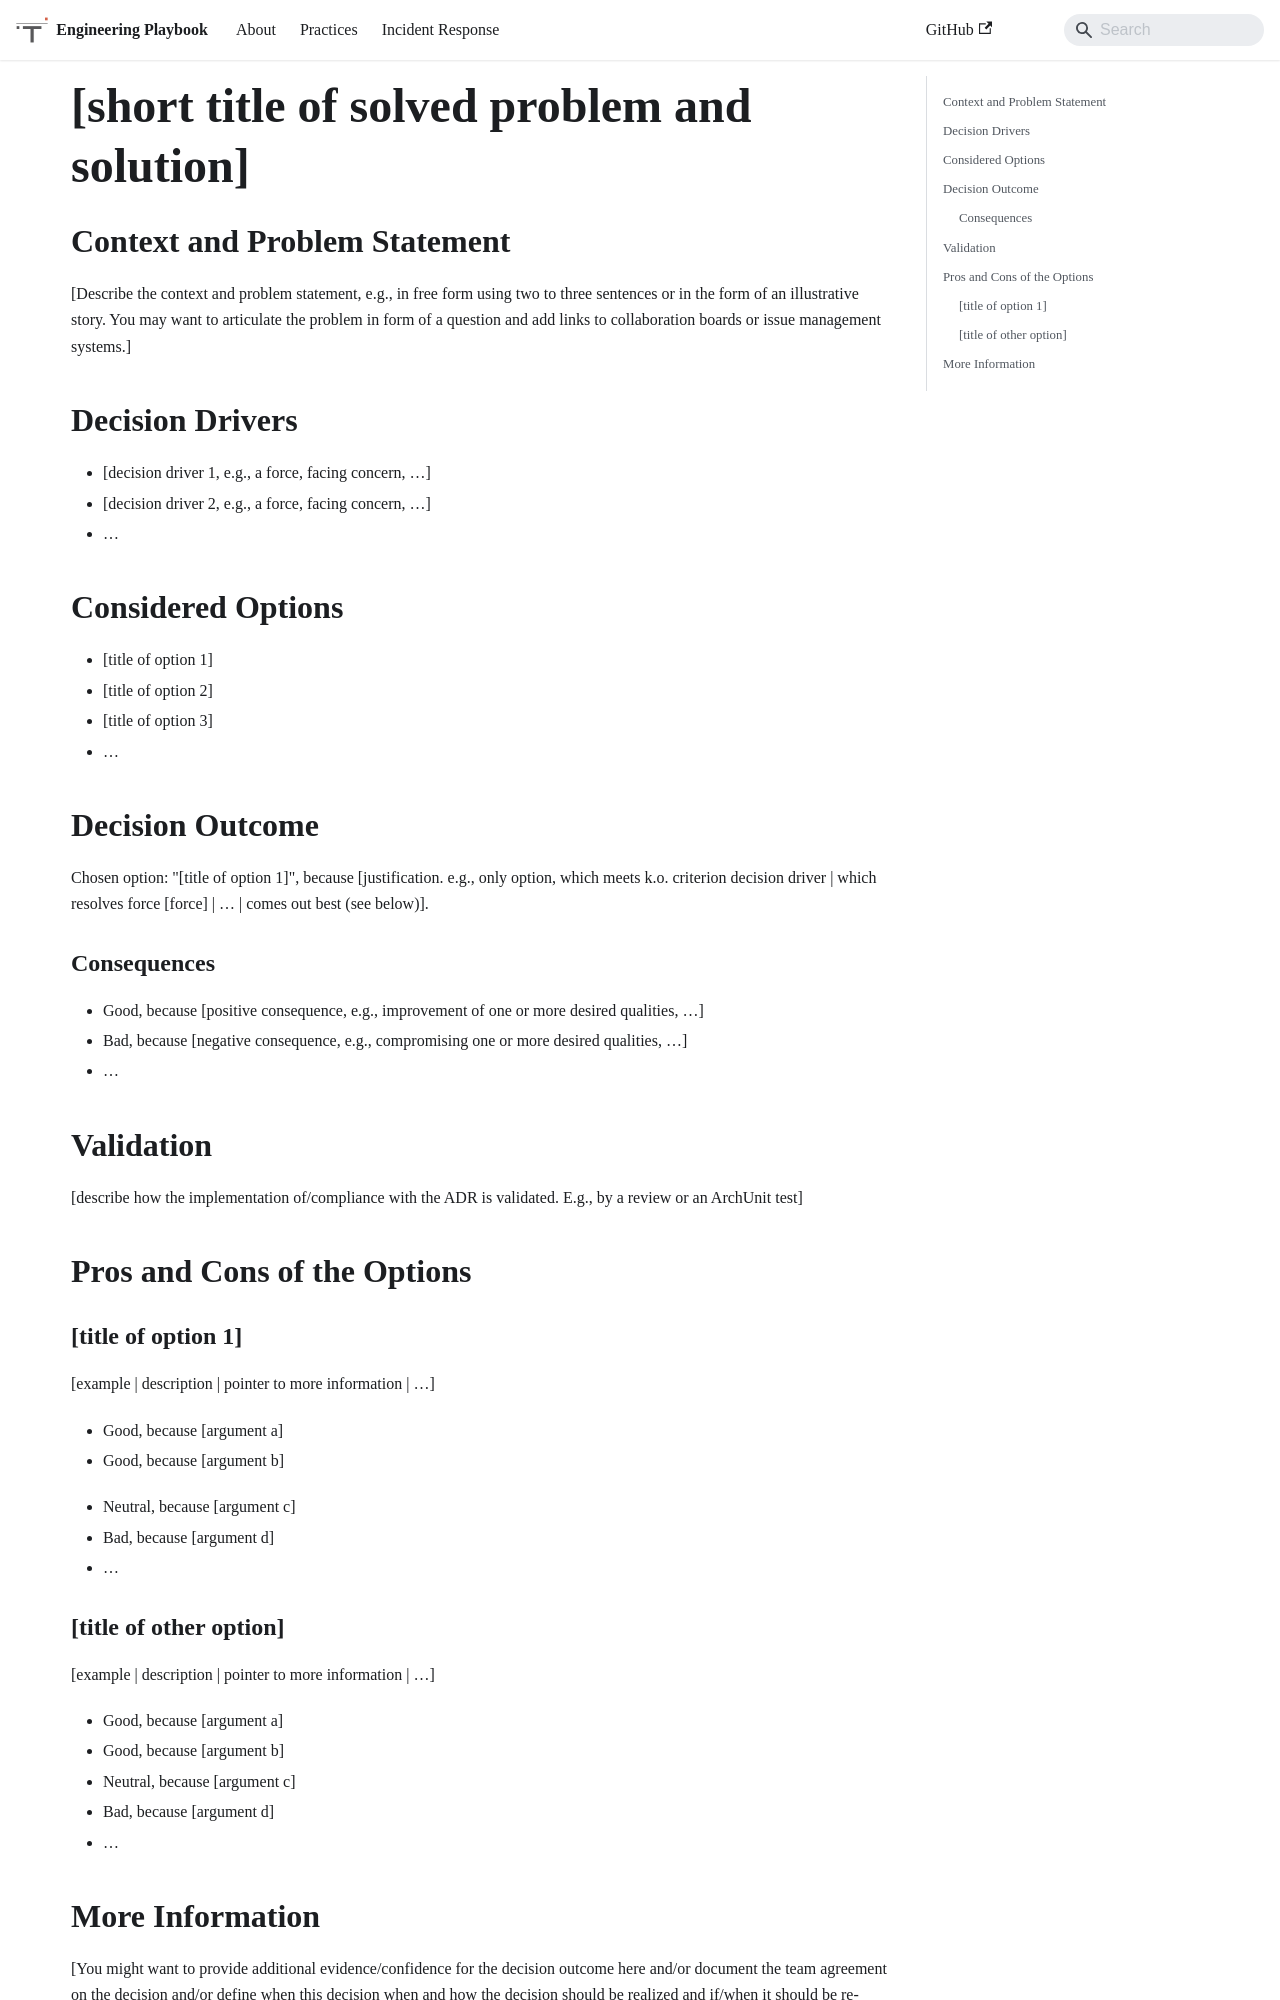

repository: trussworks/Engineering-Playbook · page: docs/templates/adr-infrasec.html · generator: docusaurus

# [short title of solved problem and solution]

## Context and Problem Statement

\[Describe the context and problem statement, e.g., in free form using two to three sentences or in the form of an illustrative story.
You may want to articulate the problem in form of a question and add links to collaboration boards or issue management systems.\]

<!-- This is an optional element. Feel free to remove. -->

## Decision Drivers

- [decision driver 1, e.g., a force, facing concern, …]
- [decision driver 2, e.g., a force, facing concern, …]
- … <!-- numbers of drivers can vary -->

## Considered Options

- [title of option 1]
- [title of option 2]
- [title of option 3]
- … <!-- numbers of options can vary -->

## Decision Outcome

Chosen option: "[title of option 1]", because
\[justification. e.g., only option, which meets k.o. criterion decision driver | which resolves force [force] | … | comes out best (see below)\].

<!-- This is an optional element. Feel free to remove. -->

### Consequences

- Good, because [positive consequence, e.g., improvement of one or more desired qualities, …]
- Bad, because [negative consequence, e.g., compromising one or more desired qualities, …]
- … <!-- numbers of consequences can vary -->

<!-- This is an optional element. Feel free to remove. -->

## Validation

[describe how the implementation of/compliance with the ADR is validated. E.g., by a review or an ArchUnit test]

<!-- This is an optional element. Feel free to remove. -->

## Pros and Cons of the Options

### [title of option 1]

<!-- This is an optional element. Feel free to remove. -->

[example | description | pointer to more information | …]

- Good, because [argument a]
- Good, because [argument b]

<!-- use "neutral" if the given argument weights neither for good nor bad -->

- Neutral, because [argument c]
- Bad, because [argument d]
- … <!-- numbers of pros and cons can vary -->
